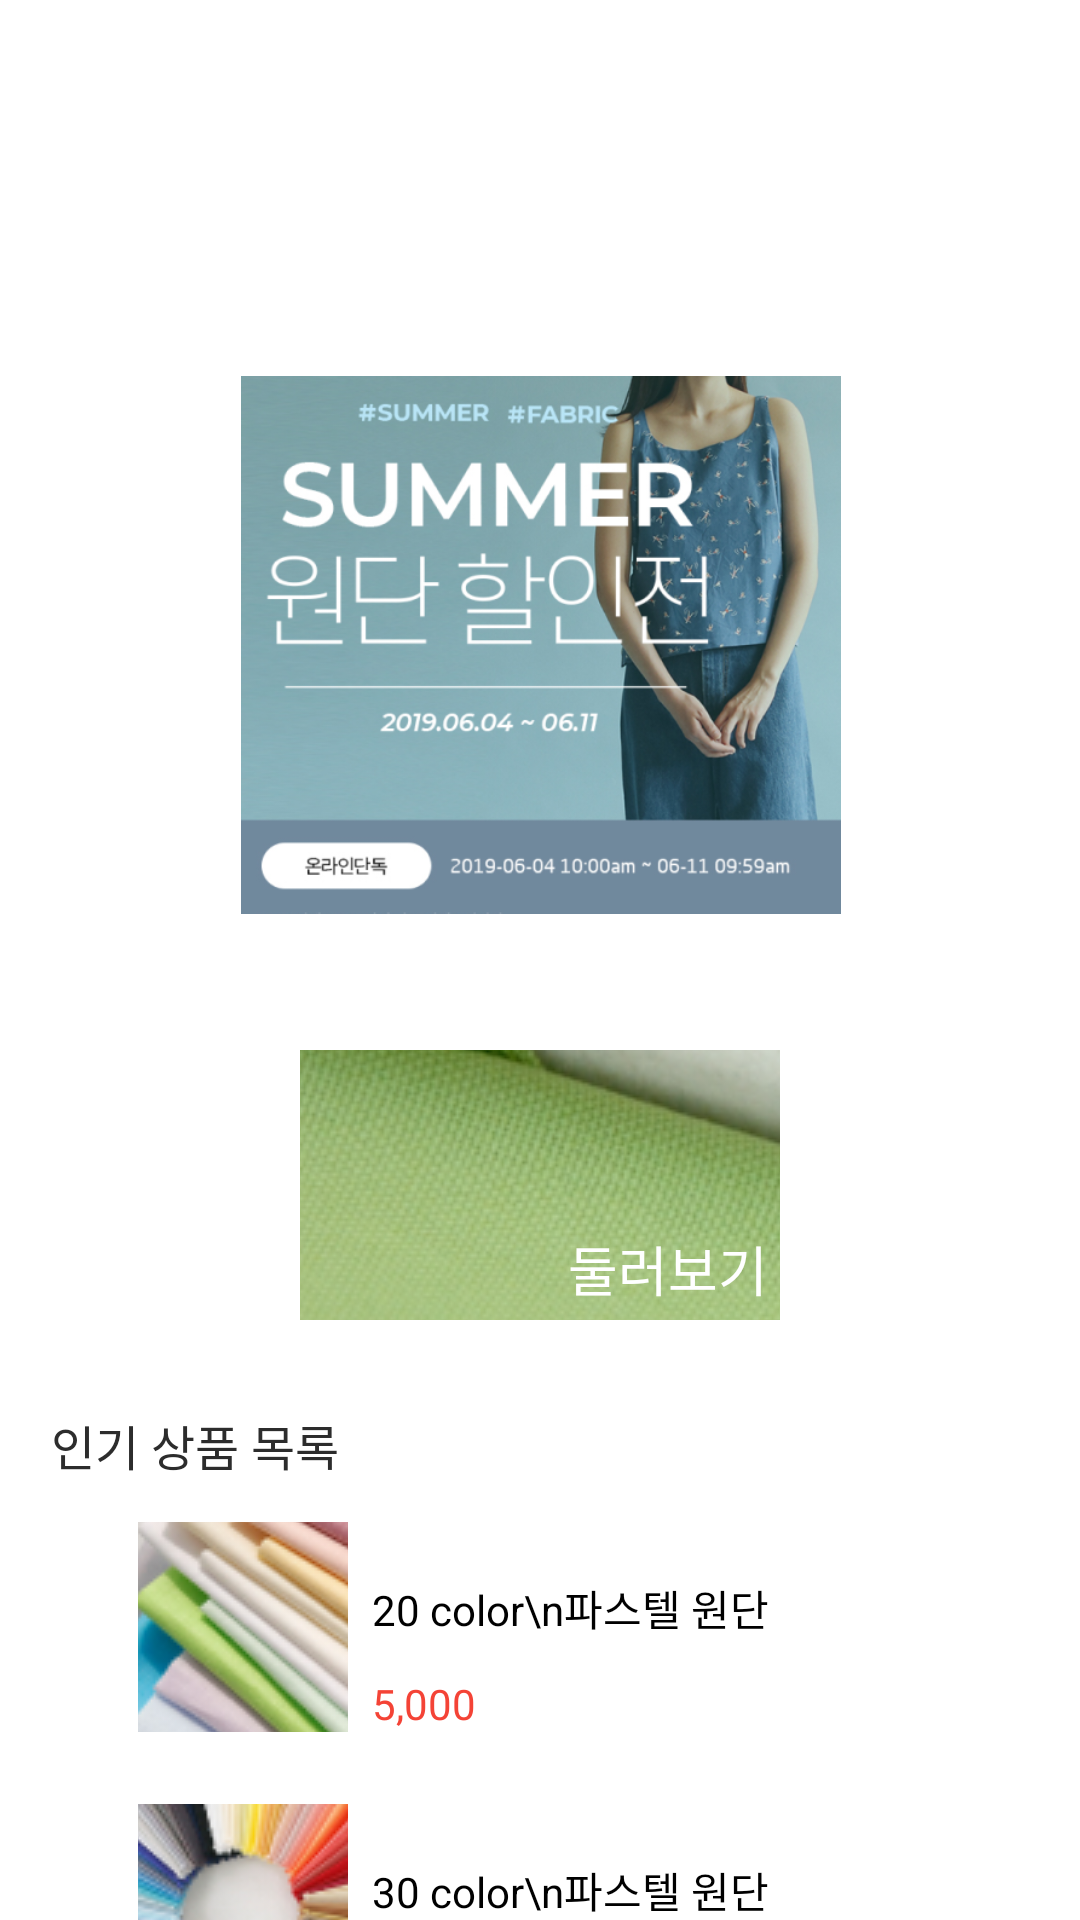

Write the Android layout XML for this screen, with the resource values it uses.
<!-- AndroidManifest.xml: application theme Theme.Market5 -->
<!-- res/layout/fragment_main_screen.xml -->
<?xml version="1.0" encoding="utf-8"?>
<androidx.constraintlayout.widget.ConstraintLayout xmlns:android="http://schemas.android.com/apk/res/android"
    xmlns:app="http://schemas.android.com/apk/res-auto"
    xmlns:tools="http://schemas.android.com/tools"
    android:id="@+id/frameLayout"
    android:layout_width="match_parent"
    android:layout_height="match_parent"
    tools:context=".MainScreenFragment">

    <ImageButton
        android:id="@+id/imageButton5"
        android:layout_width="70dp"
        android:layout_height="70dp"
        android:layout_marginStart="46dp"
        android:layout_marginTop="24dp"
        android:layout_marginEnd="4dp"
        android:src="@drawable/main_itemimg2"
        app:layout_constraintBottom_toBottomOf="@+id/textView10"
        app:layout_constraintEnd_toStartOf="@+id/textView11"
        app:layout_constraintStart_toStartOf="parent"
        app:layout_constraintTop_toBottomOf="@+id/imageButton2"
        app:layout_constraintVertical_bias="1.0"
        tools:ignore="SpeakableTextPresentCheck" />

    <TextView
        android:id="@+id/textView10"
        android:layout_width="wrap_content"
        android:layout_height="wrap_content"
        android:layout_marginTop="12dp"
        android:text="4,000"
        android:textColor="#F44336"
        app:layout_constraintStart_toStartOf="@+id/textView11"
        app:layout_constraintTop_toBottomOf="@+id/textView11" />

    <TextView
        android:id="@+id/textView11"
        android:layout_width="wrap_content"
        android:layout_height="wrap_content"
        android:layout_marginStart="8dp"
        android:text="30 color\n파스텔 원단"
        android:textColor="#000000"
        android:textSize="14sp"
        app:layout_constraintBottom_toTopOf="@+id/textView10"
        app:layout_constraintStart_toEndOf="@+id/imageButton5" />

    <ImageView
        android:id="@+id/imageView"
        android:layout_width="200dp"
        android:layout_height="200dp"
        android:layout_marginStart="105dp"
        android:layout_marginEnd="106dp"
        android:layout_marginBottom="210dp"
        app:layout_constraintBottom_toBottomOf="parent"
        app:layout_constraintEnd_toEndOf="parent"
        app:layout_constraintHorizontal_bias="0.49"
        app:layout_constraintStart_toStartOf="parent"
        app:layout_constraintTop_toTopOf="parent"
        app:srcCompat="@drawable/main_ad" />

    <ImageButton
        android:id="@+id/goitemlist_imgbtn"
        android:layout_width="160dp"
        android:layout_height="90dp"
        android:layout_marginTop="150dp"
        app:layout_constraintBottom_toBottomOf="parent"
        app:layout_constraintEnd_toEndOf="parent"
        app:layout_constraintStart_toStartOf="parent"
        app:layout_constraintTop_toTopOf="parent"
        app:srcCompat="@drawable/main_btnimg"
        tools:ignore="SpeakableTextPresentCheck" />

    <ImageButton
        android:id="@+id/imageButton2"
        android:layout_width="70dp"
        android:layout_height="70dp"
        android:layout_marginStart="46dp"
        android:layout_marginTop="14dp"
        android:layout_marginEnd="4dp"
        android:src="@drawable/main_itemimg1"
        app:layout_constraintBottom_toBottomOf="@+id/textView3"
        app:layout_constraintEnd_toStartOf="@+id/textView"
        app:layout_constraintStart_toStartOf="parent"
        app:layout_constraintTop_toBottomOf="@+id/textView13"
        app:layout_constraintVertical_bias="1.0"
        tools:ignore="SpeakableTextPresentCheck,SpeakableTextPresentCheck,SpeakableTextPresentCheck" />

    <TextView
        android:id="@+id/textView"
        android:layout_width="wrap_content"
        android:layout_height="wrap_content"
        android:layout_marginStart="8dp"
        android:layout_marginBottom="12dp"
        android:text="20 color\n파스텔 원단"
        android:textColor="#000000"
        android:textSize="14sp"
        app:layout_constraintBottom_toTopOf="@+id/textView3"
        app:layout_constraintStart_toEndOf="@+id/imageButton2" />

    <TextView
        android:id="@+id/textView3"
        android:layout_width="wrap_content"
        android:layout_height="wrap_content"
        android:layout_marginTop="12dp"
        android:text="5,000"
        android:textColor="#F44336"
        app:layout_constraintStart_toStartOf="@+id/textView"
        app:layout_constraintTop_toBottomOf="@+id/textView" />

    <TextView
        android:id="@+id/textView12"
        android:layout_width="wrap_content"
        android:layout_height="wrap_content"
        android:layout_marginEnd="4dp"
        android:layout_marginBottom="4dp"
        android:text="둘러보기"
        android:textColor="#FFFFFF"
        android:textSize="18sp"
        app:layout_constraintBottom_toBottomOf="@+id/goitemlist_imgbtn"
        app:layout_constraintEnd_toEndOf="@+id/goitemlist_imgbtn" />

    <TextView
        android:id="@+id/textView13"
        android:layout_width="wrap_content"
        android:layout_height="wrap_content"
        android:layout_marginStart="42dp"
        android:layout_marginTop="30dp"
        android:layout_marginEnd="272dp"
        android:text="인기 상품 목록"
        android:textColor="#2C2C2C"
        android:textSize="16sp"
        app:layout_constraintEnd_toEndOf="parent"
        app:layout_constraintStart_toStartOf="parent"
        app:layout_constraintTop_toBottomOf="@+id/goitemlist_imgbtn" />

    <androidx.constraintlayout.widget.Group
        android:id="@+id/group2"
        android:layout_width="wrap_content"
        android:layout_height="wrap_content"
        app:constraint_referenced_ids="imageButton5,textView11,textView10" />

    <androidx.constraintlayout.widget.Group
        android:id="@+id/group3"
        android:layout_width="wrap_content"
        android:layout_height="wrap_content"
        app:constraint_referenced_ids="imageButton2,textView,textView3" />

</androidx.constraintlayout.widget.ConstraintLayout>
<!-- resources referenced by this layout -->
<resources>
  <!-- drawable main_ad: png bitmap (drawable, 312973 bytes) -->
  <!-- drawable main_btnimg: png bitmap (drawable, 174724 bytes) -->
  <!-- drawable main_itemimg1: png bitmap (drawable, 74712 bytes) -->
  <!-- drawable main_itemimg2: png bitmap (drawable, 69683 bytes) -->
  <style name="Theme.Market5" parent="Theme.MaterialComponents.DayNight.NoActionBar">
          
          <item name="colorPrimary">#3F51B5</item>
          <item name="colorPrimaryVariant">@color/black</item>
          <item name="colorOnPrimary">@color/white</item>
          
          <item name="colorSecondary">@color/teal_200</item>
          <item name="colorSecondaryVariant">@color/teal_700</item>
          <item name="colorOnSecondary">@color/black</item>
          
          <item name="android:statusBarColor">?attr/colorPrimaryVariant</item>
          
      </style>
  <!-- not gathered from this repository: default colours our renderer supplied (Android Studio template values) -->
  <color name="teal_200">#FF03DAC5</color>
  <color name="teal_700">#FF018786</color>
  <color name="black">#FF000000</color>
  <color name="white">#FFFFFFFF</color>
</resources>
